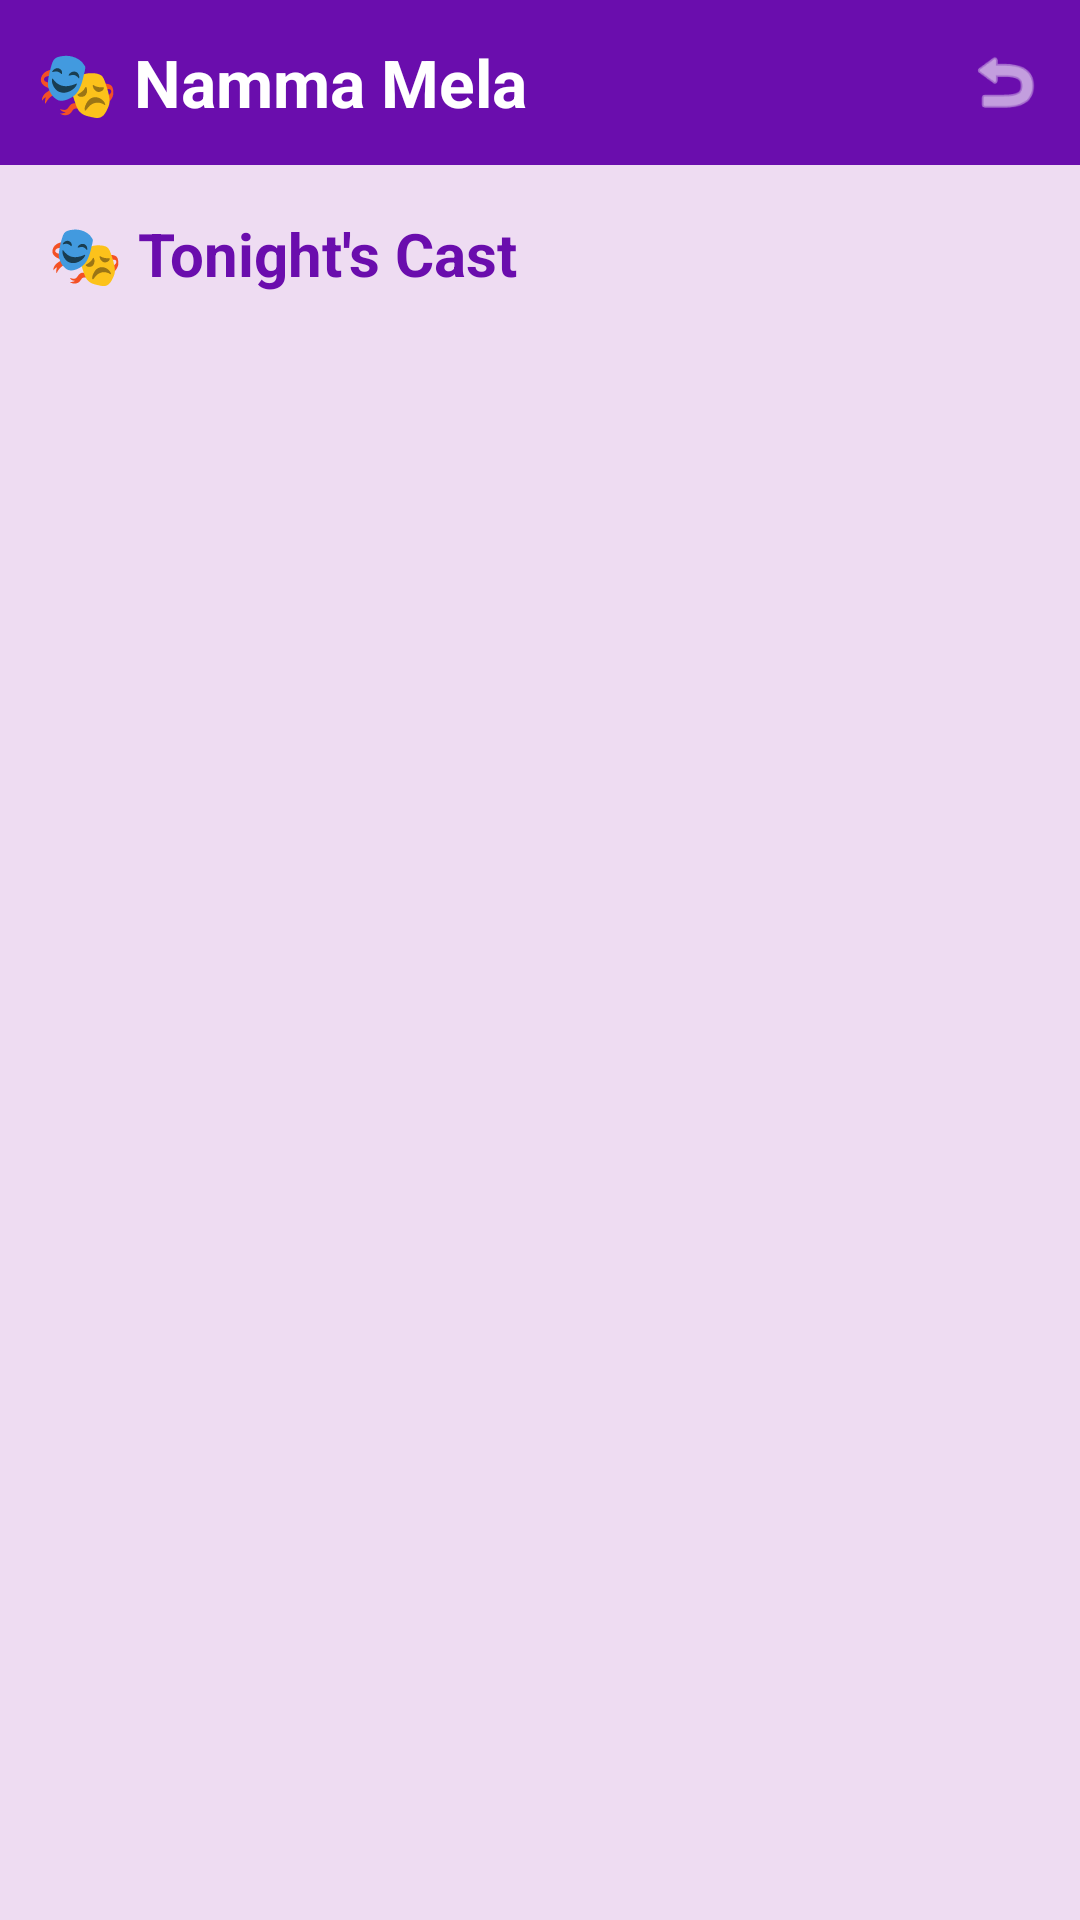

Produce the Android XML layout that renders to this screen, including the resource entries it uses.
<!-- AndroidManifest.xml: application theme Theme.NammaMela -->
<!-- res/layout/activity_cast.xml -->
<?xml version="1.0" encoding="utf-8"?>
<LinearLayout xmlns:android="http://schemas.android.com/apk/res/android"
    android:layout_width="match_parent"
    android:layout_height="match_parent"
    android:orientation="vertical"
    android:background="#EEDCF2">

    <LinearLayout
        android:layout_width="match_parent"
        android:layout_height="55dp"
        android:background="#6A0DAD"
        android:orientation="horizontal"
        android:gravity="center_vertical"
        android:padding="12dp">

        <TextView
            android:layout_width="0dp"
            android:layout_height="wrap_content"
            android:layout_weight="1"
            android:text="🎭 Namma Mela"
            android:textColor="#FFFFFF"
            android:textSize="22sp"
            android:textStyle="bold"/>

        <ImageView
            android:id="@+id/backBtn"
            android:layout_width="26dp"
            android:layout_height="26dp"
            android:src="@android:drawable/ic_menu_revert"
            android:tint="#FFFFFF"/>
    </LinearLayout>

    <TextView
        android:layout_width="wrap_content"
        android:layout_height="wrap_content"
        android:text="🎭 Tonight's Cast"
        android:textColor="#6A0DAD"
        android:textSize="20sp"
        android:textStyle="bold"
        android:layout_margin="16dp"/>

    <androidx.recyclerview.widget.RecyclerView
        android:id="@+id/castRecycler"
        android:layout_width="match_parent"
        android:layout_height="match_parent"
        android:padding="8dp"/>

</LinearLayout>
<!-- resources referenced by this layout -->
<resources>
  <style name="Theme.NammaMela" parent="Base.Theme.NammaMela" />
  <style name="Base.Theme.NammaMela" parent="Theme.Material3.DayNight.NoActionBar">
          
          
      </style>
</resources>
